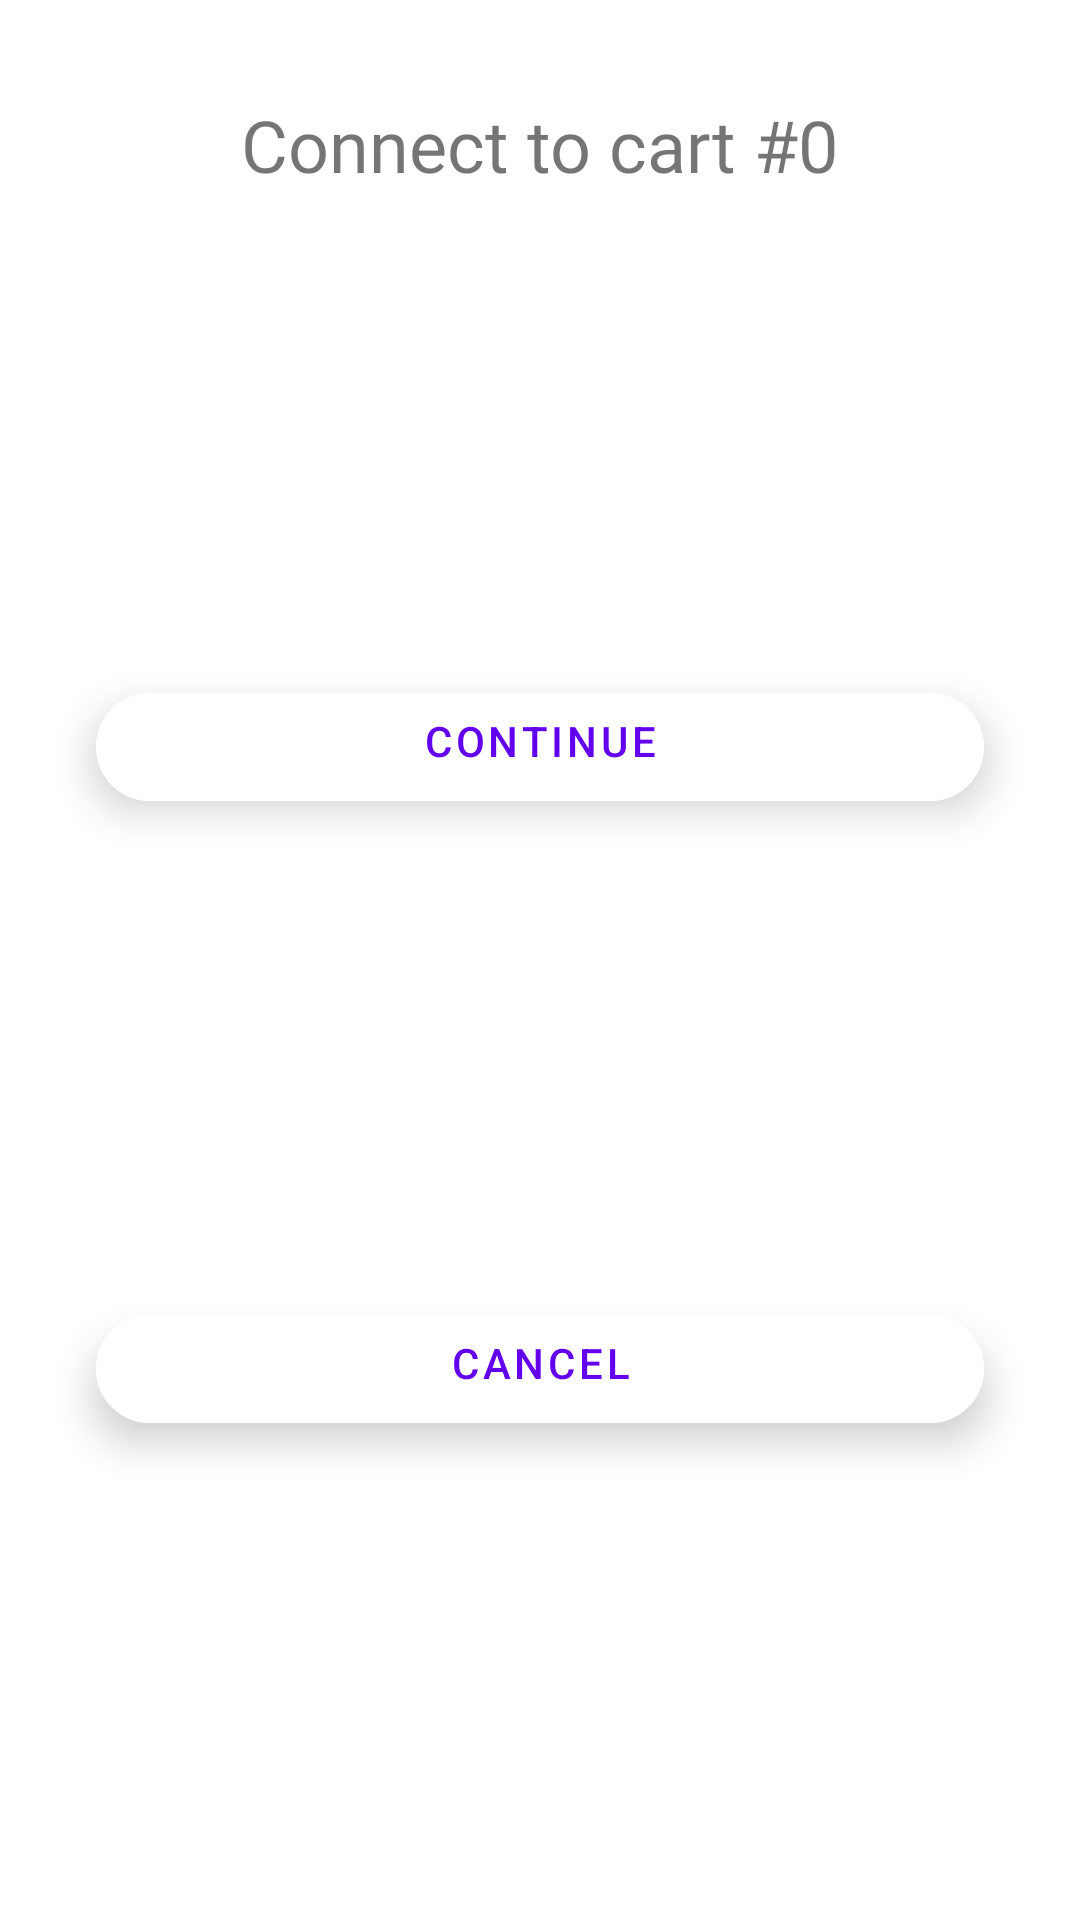

This screen was rendered from an Android layout file. Write that file and the resources it references.
<!-- AndroidManifest.xml: application theme Theme.Imhere_Driver -->
<!-- res/layout/fragment_connect_car.xml -->
<?xml version="1.0" encoding="utf-8"?>
<androidx.constraintlayout.widget.ConstraintLayout xmlns:android="http://schemas.android.com/apk/res/android"
    xmlns:tools="http://schemas.android.com/tools"
    android:layout_width="match_parent"
    android:layout_height="match_parent"
    xmlns:app="http://schemas.android.com/apk/res-auto"
    tools:context=".ConnectCarFragment">
    <TextView
        android:id="@+id/textView2"
        android:fontFamily="@font/open_sans_bold"
        android:textSize="24sp"
        android:layout_width="wrap_content"
        android:layout_height="wrap_content"
        android:layout_marginTop="32dp"
        android:text="Connect to cart #0"
        app:layout_constraintEnd_toEndOf="parent"
        app:layout_constraintStart_toStartOf="parent"
        app:layout_constraintTop_toTopOf="parent" />

    <View
        android:id="@+id/divider2"
        android:layout_width="0dp"
        android:layout_height="1dp"
        android:layout_marginStart="32dp"
        android:layout_marginTop="16dp"
        android:layout_marginEnd="32dp"
        android:background="#fff"
        app:layout_constraintEnd_toEndOf="parent"
        app:layout_constraintStart_toStartOf="parent"
        app:layout_constraintTop_toBottomOf="@+id/textView2" />

    <com.google.android.material.button.MaterialButton
        android:id="@+id/btnContinue"
        style="@style/Widget.MaterialComponents.Button.TextButton"
        android:layout_width="0dp"
        android:layout_height="wrap_content"
        android:layout_marginStart="32dp"
        android:layout_marginEnd="32dp"
        android:layout_marginBottom="16dp"
        android:backgroundTint="#fff"
        android:elevation="8dp"
        android:paddingTop="0dp"
        app:cornerRadius="32dp"
        android:text="continue"
        app:layout_constraintBottom_toTopOf="@+id/btnCancel"
        app:layout_constraintEnd_toEndOf="parent"
        app:layout_constraintStart_toStartOf="parent"
        app:layout_constraintTop_toBottomOf="@+id/divider2" />

    <com.google.android.material.button.MaterialButton
        android:id="@+id/btnCancel"
        style="@style/Widget.MaterialComponents.Button.TextButton"
        android:layout_width="0dp"
        android:layout_height="wrap_content"
        android:layout_marginStart="32dp"
        android:layout_marginEnd="32dp"
        android:layout_marginBottom="16dp"
        android:backgroundTint="#fff"
        android:elevation="8dp"
        android:paddingTop="0dp"
        app:cornerRadius="32dp"
        android:text="cancel"
        app:layout_constraintBottom_toBottomOf="parent"
        app:layout_constraintEnd_toEndOf="parent"
        app:layout_constraintStart_toStartOf="parent"
        app:layout_constraintTop_toBottomOf="@+id/btnContinue" />
</androidx.constraintlayout.widget.ConstraintLayout>
<!-- resources referenced by this layout -->
<resources>
  <style name="Theme.Imhere_Driver" parent="Theme.MaterialComponents.DayNight.NoActionBar">
          
          <item name="colorPrimary">@color/purple_500</item>
          <item name="colorPrimaryDark">@color/purple_700</item>
          <item name="colorOnPrimary">@color/white</item>
          
          <item name="colorSecondary">@color/teal_200</item>
          <item name="colorSecondaryVariant">@color/teal_700</item>
          <item name="colorOnSecondary">@color/black</item>
          
          <item name="android:statusBarColor" tools:targetApi="l">?attr/colorPrimaryVariant</item>
          
      </style>
  <!-- not gathered from this repository: default colours our renderer supplied (Android Studio template values) -->
  <color name="purple_500">#FF6200EE</color>
  <color name="purple_700">#FF3700B3</color>
  <color name="teal_200">#FF03DAC5</color>
  <color name="teal_700">#FF018786</color>
  <color name="black">#FF000000</color>
  <color name="white">#FFFFFFFF</color>
</resources>
